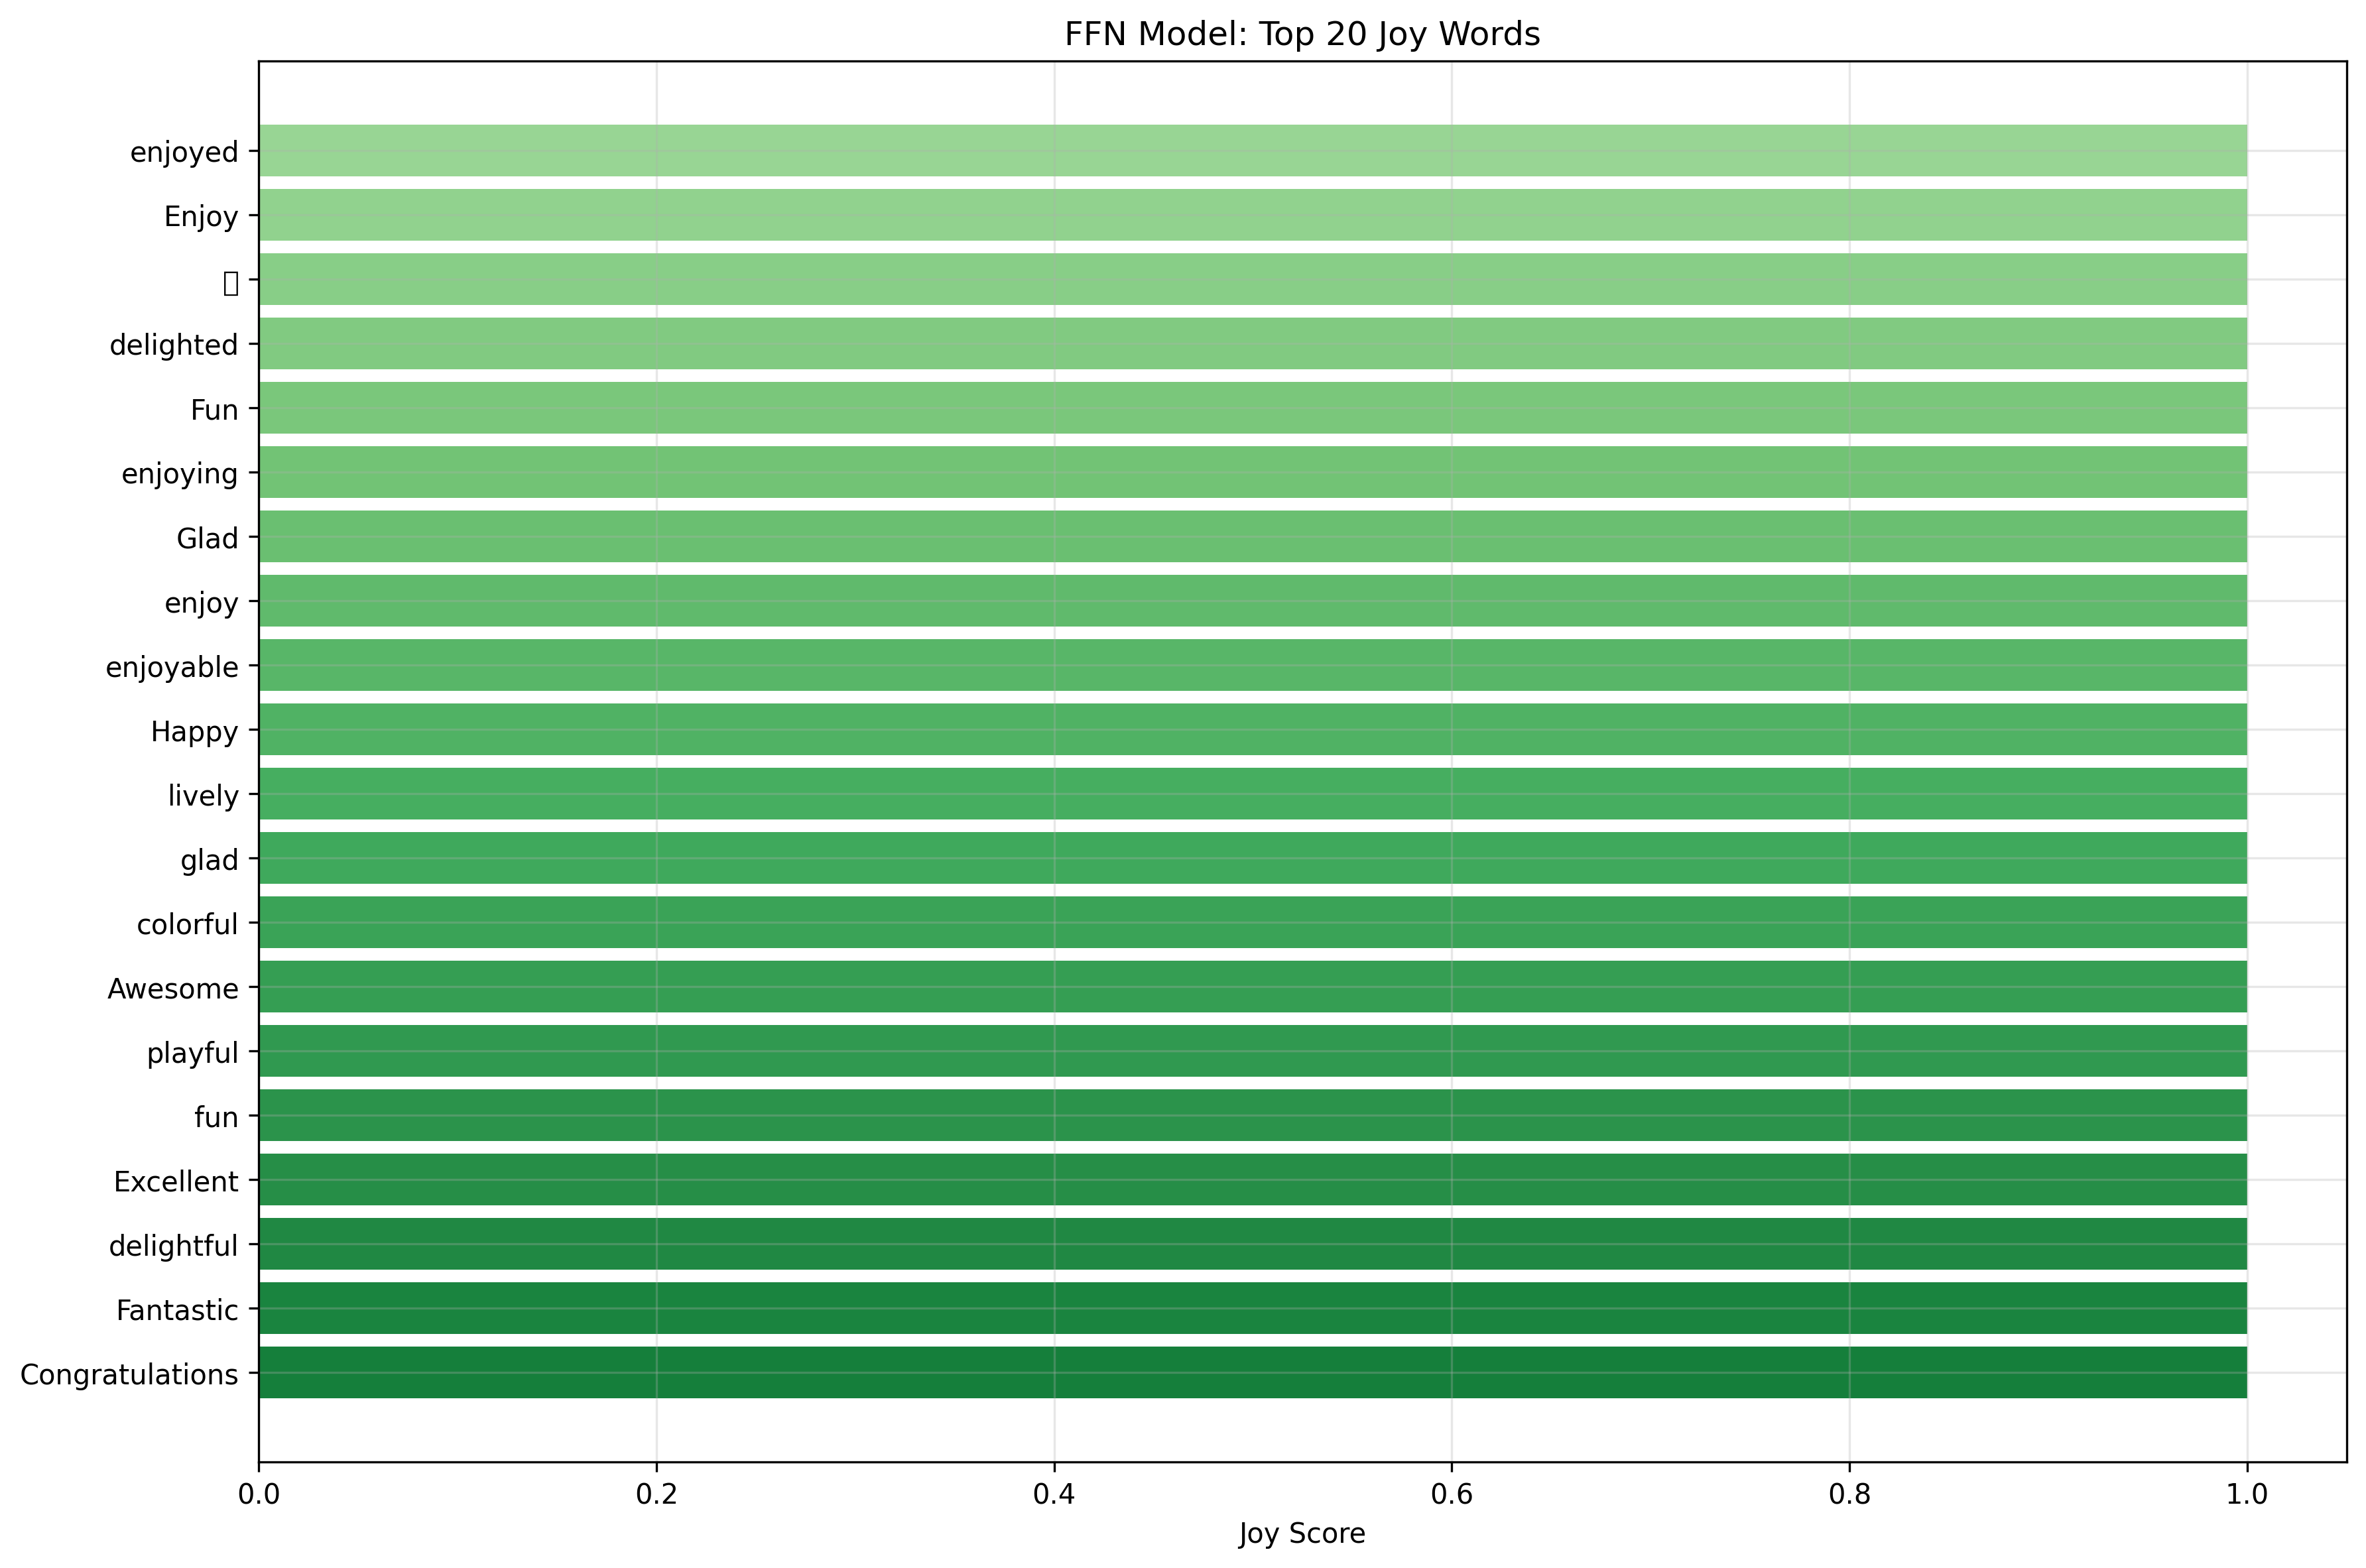

Data behind this chart, as committed beside it:
word, Joy_Score
enjoyed, 1
Enjoy, 1
🙂, 1
delighted, 1
Fun, 1
enjoying, 1
Glad, 1
enjoy, 1
enjoyable, 1
Happy, 1
lively, 1
glad, 1
colorful, 1
Awesome, 1
playful, 1
fun, 1
Excellent, 1
delightful, 1
Fantastic, 1
Congratulations, 1
Great, 1
energetic, 1
pleased, 1
versatile, 1
Wonderful, 1
Cheers, 1
enjoys, 1
Cool, 1
awesome, 1
exciting, 1
flavors, 1
terrific, 1
celebrates, 1
additions, 1
vibrant, 1
fantastic, 1
relaxed, 1
tunes, 1
tasty, 1
incorporated, 1
entertaining, 1
informative, 1
goodies, 1
complimentary, 1
thrilled, 1
happy, 1
excited, 1
Nice, 1
delight, 1
knowledgeable, 1
